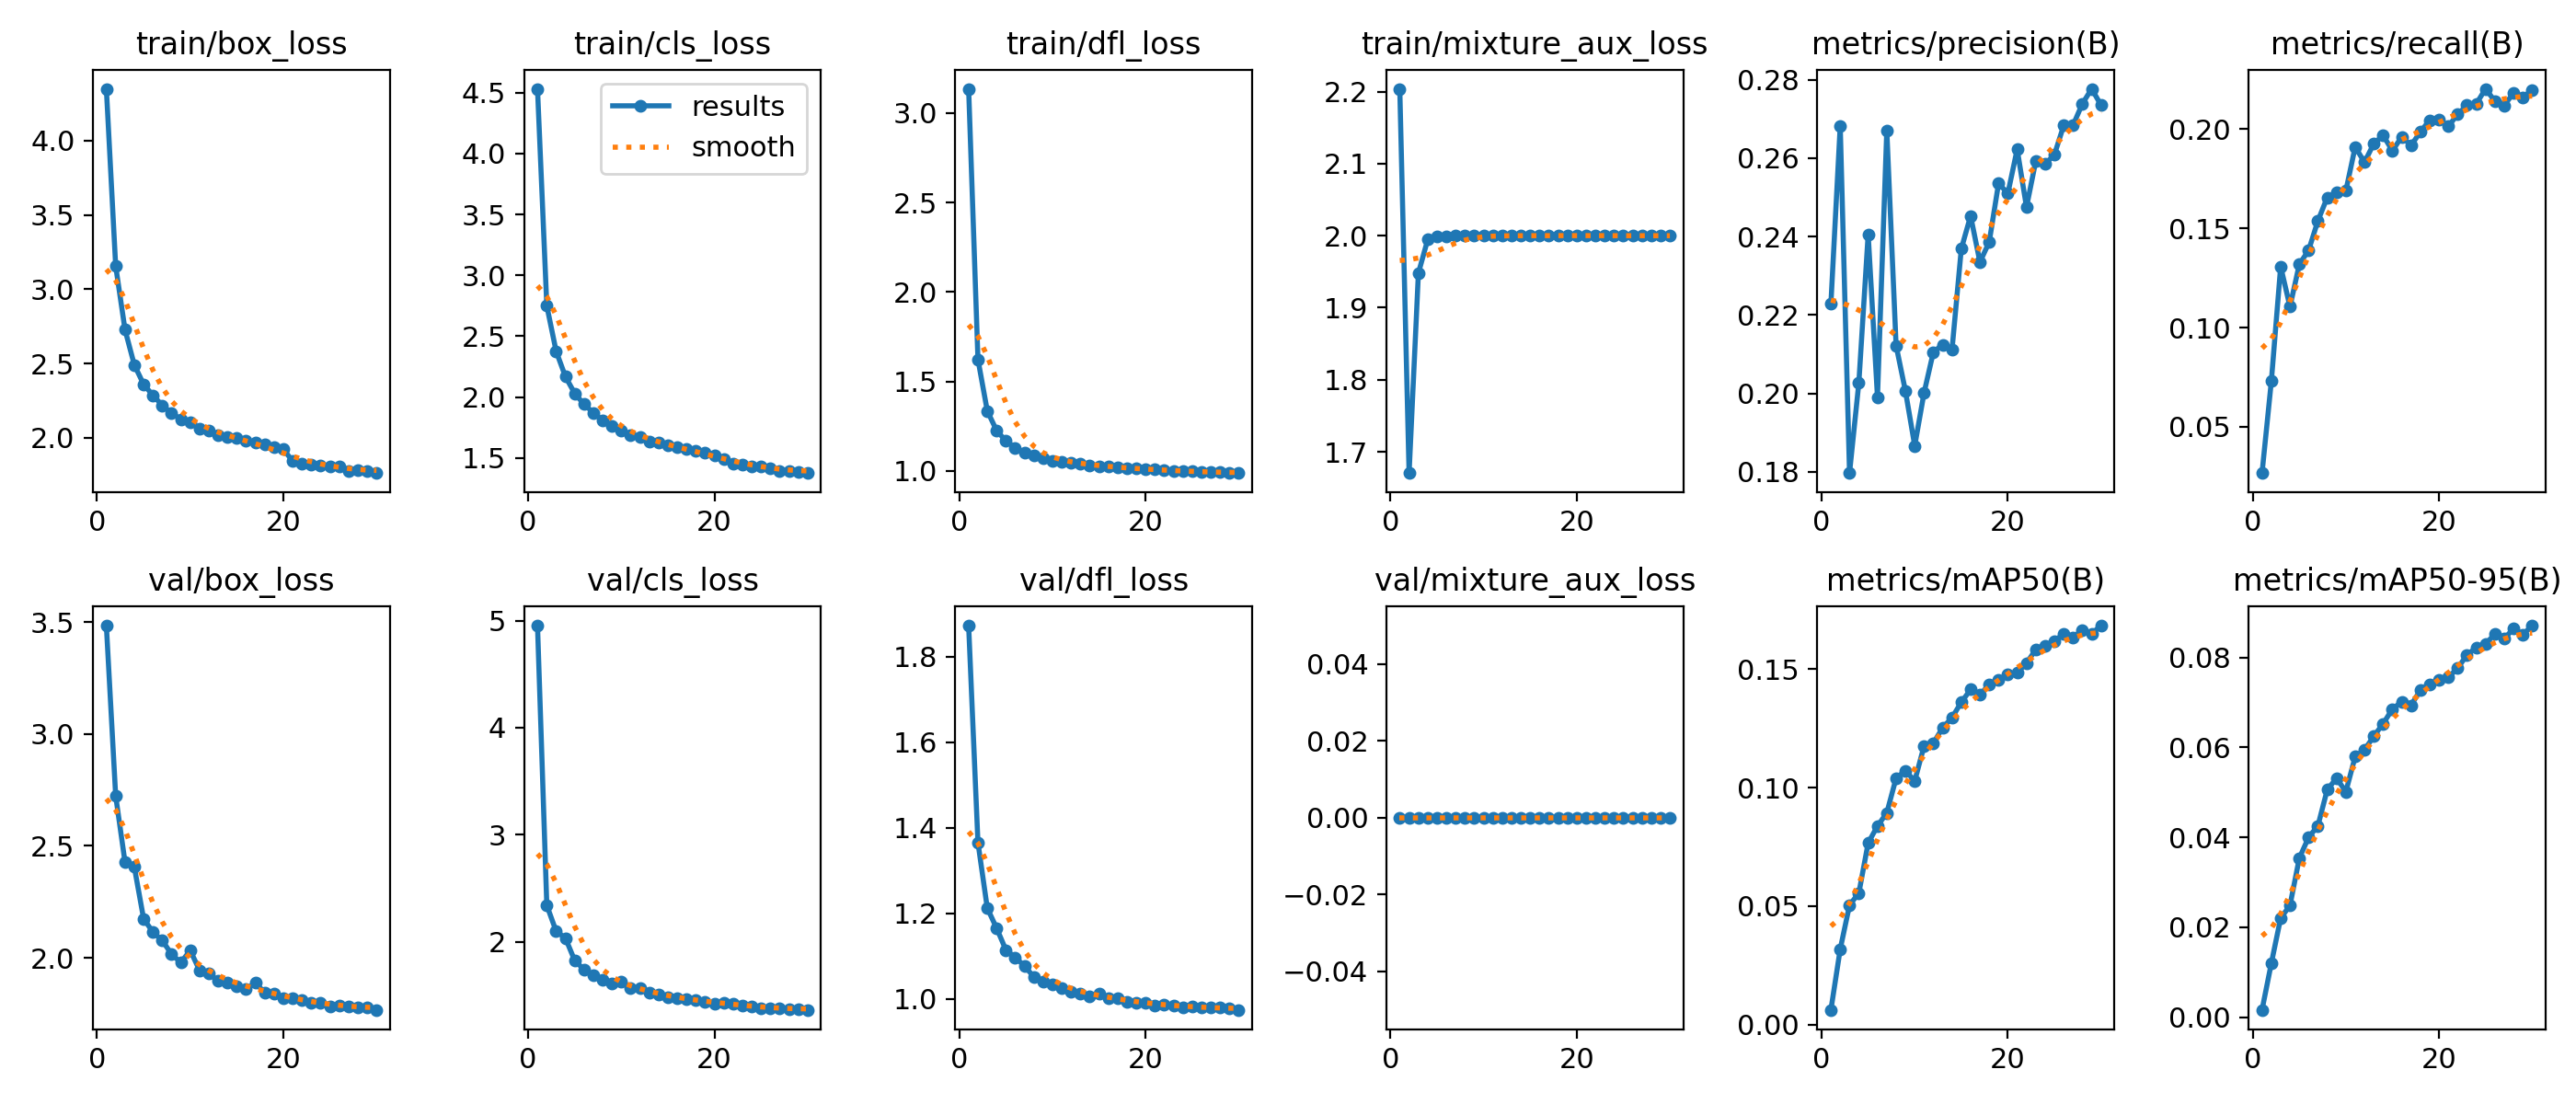

The file beside this chart, header and first rows:
epoch, time, train/box_loss, train/cls_loss, train/dfl_loss, train/mixture_aux_loss, metrics/precision(B), metrics/recall(B), metrics/mAP50(B), metrics/mAP50-95(B), val/box_loss, val/cls_loss, val/dfl_loss, val/mixture_aux_loss, lr/pg0, lr/pg1, lr/pg2, lr/pg3, lr/pg4
1, 172.4, 4.349, 4.531, 3.135, 2.204, 0.2229, 0.02673, 0.00616, 0.00161, 3.484, 4.953, 1.872, 0, 0.0002374, 0.0002374, 0.0002374, 0.0001187, 0.0004748
2, 329.7, 3.155, 2.749, 1.623, 1.671, 0.2683, 0.07312, 0.0318, 0.01201, 2.723, 2.341, 1.366, 0, 0.0004597, 0.0004597, 0.0004597, 0.0002299, 0.0009194
3, 487.8, 2.727, 2.376, 1.336, 1.948, 0.1797, 0.1308, 0.05039, 0.02203, 2.427, 2.1, 1.212, 0, 0.0006663, 0.0006663, 0.0006663, 0.0003332, 0.001333
4, 639.7, 2.49, 2.168, 1.226, 1.995, 0.2027, 0.1105, 0.05546, 0.02484, 2.406, 2.035, 1.166, 0, 0.0006433, 0.0006433, 0.0006433, 0.0003217, 0.001287
5, 790.1, 2.359, 2.029, 1.168, 1.998, 0.2406, 0.1319, 0.07663, 0.03536, 2.174, 1.825, 1.115, 0, 0.0006198, 0.0006198, 0.0006198, 0.0003099, 0.001239
6, 935.2, 2.285, 1.94, 1.129, 2, 0.199, 0.1389, 0.08376, 0.04, 2.115, 1.742, 1.097, 0, 0.0005962, 0.0005962, 0.0005962, 0.0002981, 0.001192
7, 1081, 2.218, 1.871, 1.104, 2, 0.2671, 0.1538, 0.08931, 0.04257, 2.078, 1.686, 1.077, 0, 0.0005726, 0.0005726, 0.0005726, 0.0002863, 0.001145
8, 1231, 2.164, 1.808, 1.084, 2, 0.2122, 0.1656, 0.104, 0.0506, 2.016, 1.644, 1.052, 0, 0.0005491, 0.0005491, 0.0005491, 0.0002745, 0.001098
9, 1382, 2.125, 1.764, 1.071, 2, 0.2006, 0.1681, 0.1071, 0.05314, 1.979, 1.607, 1.04, 0, 0.0005255, 0.0005255, 0.0005255, 0.0002628, 0.001051
10, 1532, 2.103, 1.728, 1.058, 2, 0.1866, 0.1689, 0.1028, 0.05015, 2.033, 1.627, 1.034, 0, 0.0005019, 0.0005019, 0.0005019, 0.000251, 0.001004
11, 1683, 2.063, 1.687, 1.052, 2, 0.2001, 0.191, 0.1176, 0.05797, 1.945, 1.57, 1.025, 0, 0.0004784, 0.0004784, 0.0004784, 0.0002392, 0.0009568
12, 1834, 2.048, 1.672, 1.046, 2, 0.2105, 0.1833, 0.1188, 0.05947, 1.929, 1.569, 1.017, 0, 0.0004548, 0.0004548, 0.0004548, 0.0002274, 0.0009096
13, 1989, 2.018, 1.636, 1.039, 2, 0.2124, 0.1927, 0.1253, 0.0625, 1.898, 1.525, 1.012, 0, 0.0004313, 0.0004313, 0.0004313, 0.0002156, 0.0008625
14, 2142, 2.002, 1.628, 1.032, 2, 0.211, 0.1968, 0.1295, 0.06529, 1.887, 1.505, 1.006, 0, 0.0004077, 0.0004077, 0.0004077, 0.0002038, 0.0008154
15, 2292, 1.999, 1.602, 1.025, 2, 0.2369, 0.1891, 0.136, 0.06854, 1.872, 1.479, 1.013, 0, 0.0003841, 0.0003841, 0.0003841, 0.0001921, 0.0007683
16, 2442, 1.981, 1.587, 1.024, 2, 0.2452, 0.1962, 0.1414, 0.07018, 1.859, 1.471, 1.003, 0, 0.0003606, 0.0003606, 0.0003606, 0.0001803, 0.0007211
17, 2592, 1.966, 1.571, 1.018, 2, 0.2335, 0.1918, 0.1392, 0.06937, 1.888, 1.465, 1.001, 0, 0.000337, 0.000337, 0.000337, 0.0001685, 0.000674
18, 2741, 1.955, 1.556, 1.016, 2, 0.2386, 0.1986, 0.1435, 0.07276, 1.845, 1.458, 0.9937, 0, 0.0003134, 0.0003134, 0.0003134, 0.0001567, 0.0006269
19, 2889, 1.934, 1.541, 1.014, 2, 0.2535, 0.2045, 0.1454, 0.07405, 1.84, 1.442, 0.99, 0, 0.0002899, 0.0002899, 0.0002899, 0.0001449, 0.0005798
20, 3037, 1.922, 1.524, 1.009, 2, 0.251, 0.2049, 0.1477, 0.07494, 1.819, 1.424, 0.9915, 0, 0.0002663, 0.0002663, 0.0002663, 0.0001332, 0.0005326
21, 3191, 1.843, 1.487, 1.008, 2.001, 0.2622, 0.2014, 0.1485, 0.07561, 1.818, 1.435, 0.9847, 0, 0.0002428, 0.0002428, 0.0002428, 0.0001214, 0.0004855
22, 3346, 1.825, 1.457, 1.002, 2, 0.2475, 0.2074, 0.1525, 0.07762, 1.81, 1.421, 0.9865, 0, 0.0002192, 0.0002192, 0.0002192, 0.0001096, 0.0004384
23, 3490, 1.818, 1.444, 1.002, 2, 0.2593, 0.2121, 0.1583, 0.08058, 1.798, 1.407, 0.9848, 0, 0.0001956, 0.0001956, 0.0001956, 9.7818e-05, 0.0003913
24, 3635, 1.813, 1.432, 0.9978, 2, 0.2584, 0.2127, 0.1599, 0.08222, 1.798, 1.395, 0.9801, 0, 0.0001721, 0.0001721, 0.0001721, 8.6037e-05, 0.0003441
25, 3781, 1.808, 1.427, 0.9971, 2, 0.2609, 0.2203, 0.1619, 0.083, 1.783, 1.38, 0.9815, 0, 0.0001485, 0.0001485, 0.0001485, 7.4256e-05, 0.000297
26, 3936, 1.805, 1.417, 0.9947, 2, 0.2683, 0.2141, 0.1649, 0.08527, 1.786, 1.383, 0.981, 0, 0.000125, 0.000125, 0.000125, 6.2475e-05, 0.0002499
27, 4095, 1.777, 1.394, 0.9931, 2, 0.2684, 0.212, 0.1634, 0.08423, 1.782, 1.377, 0.9801, 0, 0.0001014, 0.0001014, 0.0001014, 5.0694e-05, 0.0002028
28, 4260, 1.783, 1.395, 0.9932, 2, 0.2738, 0.2181, 0.1665, 0.0864, 1.779, 1.374, 0.9793, 0, 7.7826e-05, 7.7826e-05, 7.7826e-05, 3.8913e-05, 0.0001557
29, 4423, 1.774, 1.385, 0.9888, 2, 0.2777, 0.216, 0.165, 0.08512, 1.778, 1.373, 0.9771, 0, 5.4264e-05, 5.4264e-05, 5.4264e-05, 2.7132e-05, 0.0001085
30, 4586, 1.762, 1.376, 0.9882, 2, 0.2735, 0.2198, 0.1684, 0.0871, 1.767, 1.365, 0.9745, 0, 3.0702e-05, 3.0702e-05, 3.0702e-05, 1.5351e-05, 6.1404e-05
